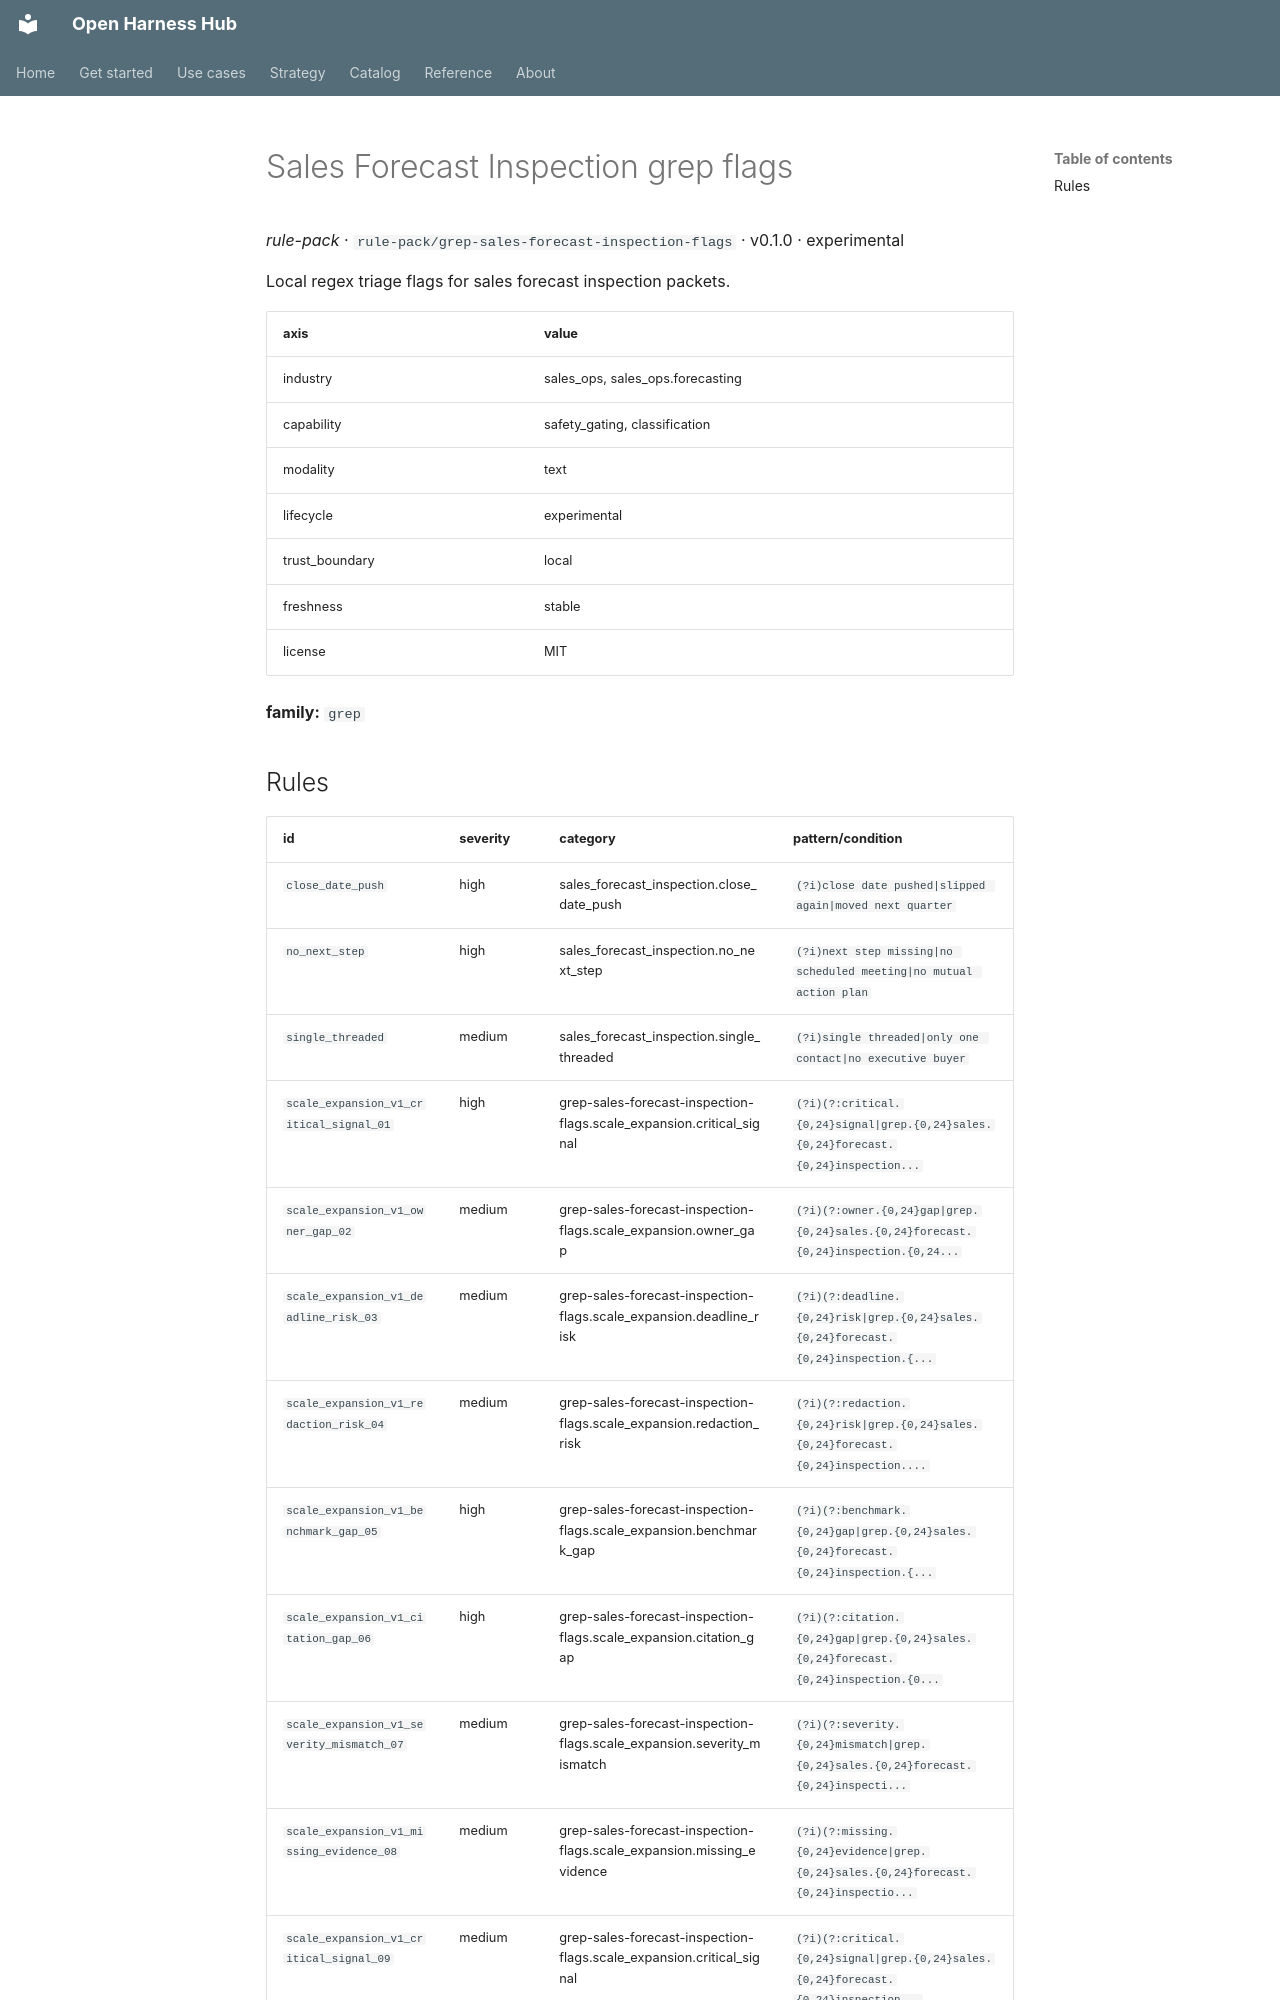

repository: Amarel-Taylor-Scott/open-harness-hub · page: catalog/rule-pack_grep-sales-forecast-inspection-flags/index.html · generator: mkdocs

# Sales Forecast Inspection grep flags

*rule-pack* · `rule-pack/grep-sales-forecast-inspection-flags` · v0.1.0 · experimental

Local regex triage flags for sales forecast inspection packets.

| axis | value |
|---|---|
| industry | sales_ops, sales_ops.forecasting |
| capability | safety_gating, classification |
| modality | text |
| lifecycle | experimental |
| trust_boundary | local |
| freshness | stable |
| license | MIT |



**family:** `grep`
